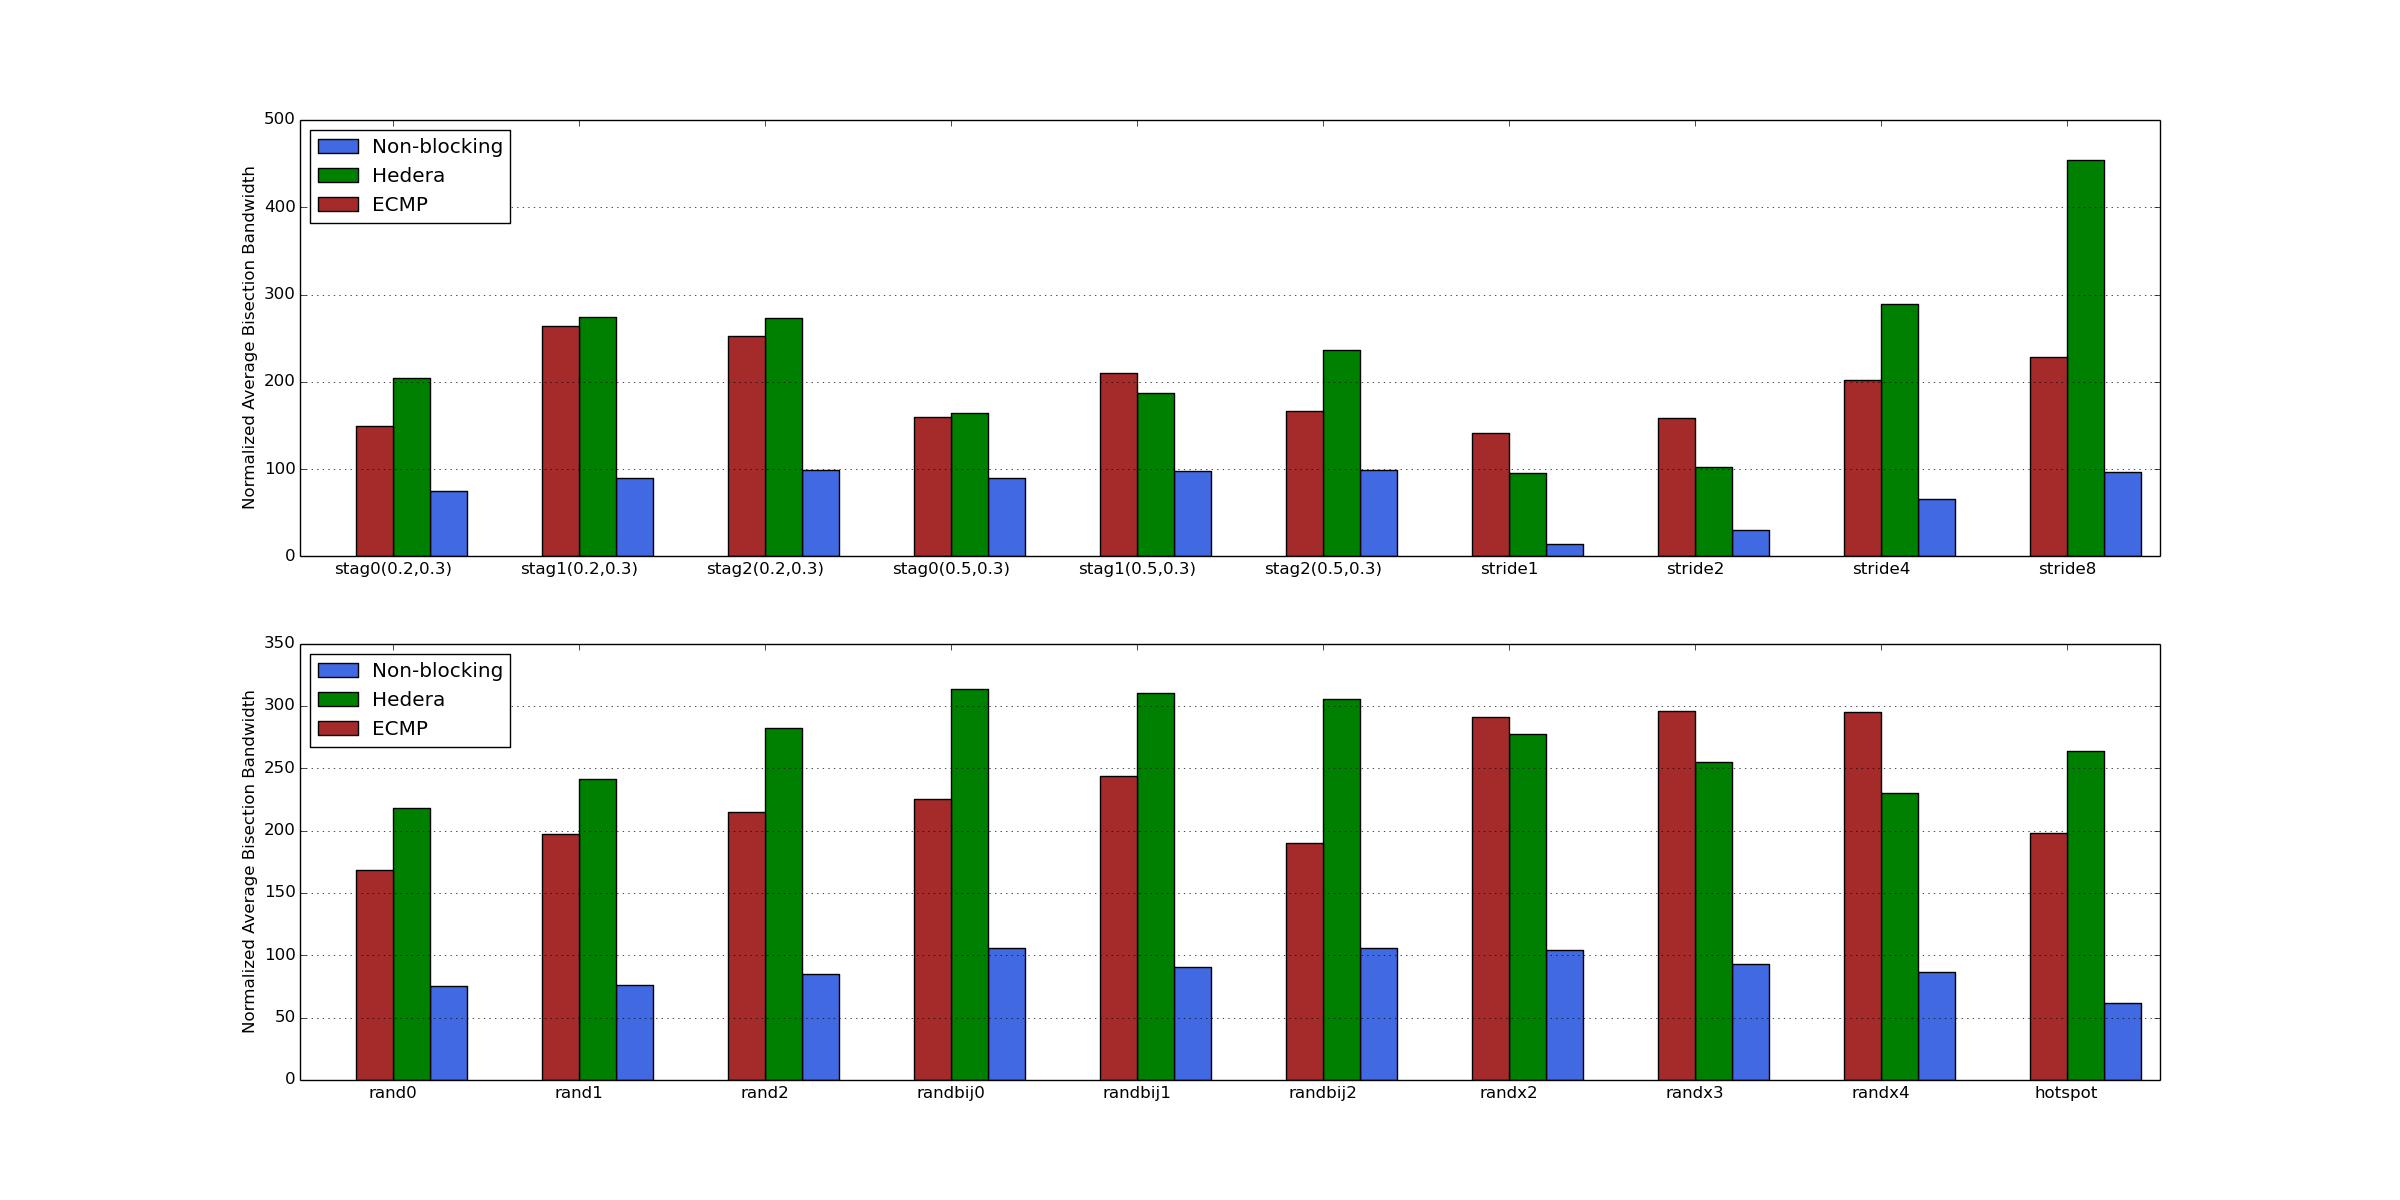

The file beside this chart, header and first rows:
label, ecmp, hedera, nonblocking
stag0(0.2, 0.3), 148.9, 204.2, 75.37
stag1(0.2, 0.3), 263.5, 274.1, 89.83
stag2(0.2, 0.3), 252.3, 273.1, 98.71
stag0(0.5, 0.3), 160, 163.8, 90.3
stag1(0.5, 0.3), 210.5, 186.8, 97.58
stag2(0.5, 0.3), 166.3, 236.3, 98.67
stride1, 141.3, 95.46, 13.99
stride2, 158.7, 102.3, 29.9
stride4, 202.2, 289.4, 65.81
stride8, 228.2, 453.6, 97.23
rand0, 168.4, 218.3, 75.53
rand1, 197.2, 241.6, 75.9
rand2, 214.7, 282.6, 84.8
randbij0, 225.2, 313.7, 106.2
randbij1, 243.6, 310.4, 90.58
randbij2, 189.9, 305.5, 105.7
randx2, 290.9, 277.6, 104
randx3, 296, 255, 92.83
randx4, 295.4, 230.3, 86.41
hotspot, 198.5, 264.1, 61.84
